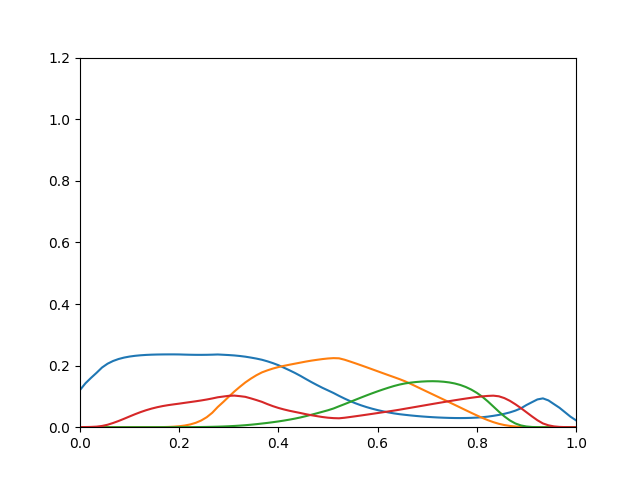

The table this chart was drawn from, first rows:
0.1208, 1.672e-22, 7.181e-20, 0.0002164
0.1428, 2.562e-19, 2.128e-17, 0.0004846
0.1602, 1.173e-16, 2.464e-15, 0.0009137
0.1765, 1.716e-14, 1.185e-13, 0.001777
0.1938, 7.901e-13, 2.297e-12, 0.004067
0.2062, 2.009e-11, 2.883e-11, 0.00796
0.215, 3.142e-10, 2.528e-10, 0.01366
0.2214, 4.178e-09, 1.857e-09, 0.02015
0.226, 3.892e-08, 1.05e-08, 0.0274
0.2294, 2.649e-07, 4.733e-08, 0.03492
0.2318, 1.389e-06, 1.764e-07, 0.04227
0.2335, 5.853e-06, 5.601e-07, 0.04908
0.2347, 2.054e-05, 1.554e-06, 0.05517
0.2355, 6.185e-05, 3.848e-06, 0.06044
0.236, 0.0001636, 8.65e-06, 0.06489
0.2363, 0.0003879, 1.79e-05, 0.06859
0.2364, 0.0008385, 3.453e-05, 0.07163
0.2364, 0.001675, 6.269e-05, 0.07414
0.2362, 0.003108, 0.0001076, 0.07652
0.2357, 0.00541, 0.0001755, 0.07912
0.2352, 0.008969, 0.0002757, 0.08161
0.235, 0.01426, 0.0004187, 0.08414
0.2349, 0.02187, 0.0006176, 0.08686
0.2351, 0.0325, 0.000888, 0.0899
0.2355, 0.04691, 0.001248, 0.09332
0.2361, 0.06574, 0.00172, 0.09714
0.2352, 0.08195, 0.002326, 0.09954
0.2342, 0.09902, 0.003091, 0.1019
0.233, 0.1158, 0.004024, 0.1026
0.2312, 0.131, 0.005132, 0.1008
0.229, 0.1453, 0.006496, 0.09857
0.226, 0.1577, 0.008053, 0.0936
0.2228, 0.1686, 0.009842, 0.08819
0.219, 0.1779, 0.01186, 0.08238
0.2139, 0.1845, 0.01393, 0.07502
0.208, 0.1904, 0.01623, 0.06834
0.2013, 0.1953, 0.01872, 0.06255
0.1932, 0.1992, 0.02152, 0.05766
0.1849, 0.2028, 0.02456, 0.05336
0.1762, 0.2063, 0.0279, 0.04966
0.1666, 0.2097, 0.03169, 0.04602
0.1564, 0.2131, 0.03597, 0.04219
0.1464, 0.2162, 0.04052, 0.03884
0.1369, 0.2188, 0.0452, 0.03587
0.1278, 0.2212, 0.05012, 0.03303
0.1195, 0.2231, 0.05503, 0.03082
0.111, 0.2243, 0.06076, 0.02946
0.1017, 0.2237, 0.06791, 0.0289
0.09298, 0.2191, 0.07483, 0.03067
0.08486, 0.2133, 0.08201, 0.03307
0.07756, 0.2072, 0.0892, 0.03554
0.07105, 0.201, 0.09631, 0.03807
0.06525, 0.1946, 0.1033, 0.04065
0.0601, 0.1881, 0.11, 0.04327
0.05553, 0.1816, 0.1165, 0.04593
0.05148, 0.1752, 0.1226, 0.04861
0.0479, 0.1687, 0.1284, 0.0513
0.04473, 0.1624, 0.1339, 0.05398
0.04218, 0.1559, 0.1385, 0.05687
0.04013, 0.1489, 0.1422, 0.06003
0.03819, 0.1407, 0.1448, 0.0631
... 30 more rows
